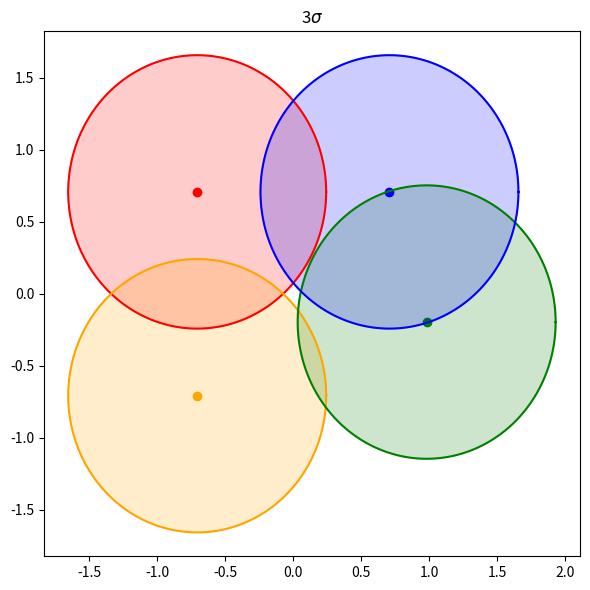

Recreate this plot in Python.
import numpy as np
import matplotlib.pyplot as plt
import os

def plot_diag_gaussian(mu, var, n_std=1, color='red', alpha=0.2):
    theta = np.linspace(0, 2*np.pi, 200)
    x = mu[0] + n_std * np.sqrt(var[0]) * np.cos(theta)
    y = mu[1] + n_std * np.sqrt(var[1]) * np.sin(theta)

    # plt.fill(x, y, color=color, alpha=alpha)
    plt.fill(x, y, color=color, alpha=alpha)
    plt.plot(x, y, c=color)
    plt.scatter(mu[0], mu[1], c=color)

def l2_norm(x, axis=None, eps=1e-12):
    return x / (np.linalg.norm(x, axis=axis, keepdims=True) + eps)

def main():
    plt.figure(figsize=(6, 6))
    sigma = 3
    filename = f"sigma_{sigma}"
    std = 0.1
    plt.title(rf'{sigma}$\sigma$')

    plot_diag_gaussian(l2_norm([-1, 1]), [std, std], sigma, color='red')
    plot_diag_gaussian(l2_norm([-1, -1]), [std, std], sigma, color='orange')
    plot_diag_gaussian(l2_norm([1, -0.2]), [std, std], sigma, color='green')
    plot_diag_gaussian(l2_norm([1, 1]), [std, std], sigma, color='blue')

    plt.tight_layout()
    os.makedirs('experiments/expr4/assets', exist_ok=True)
    plt.savefig(f'experiments/expr4/assets/{filename}.png', dpi=200)

if __name__ == '__main__':
    main()